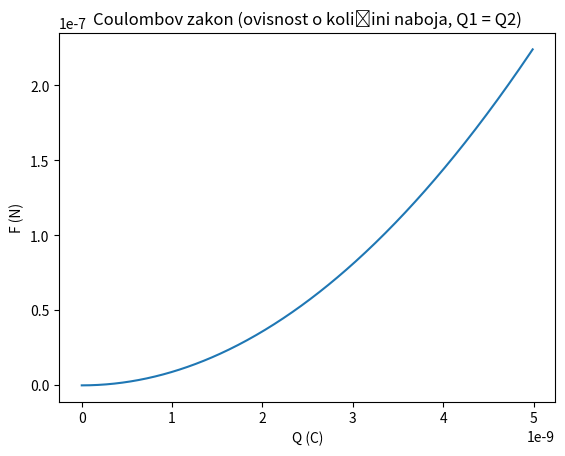

Here is the Python script that generated this plot: (Note: this script raises an exception after producing the figure.)
# -*- coding: utf-8 -*-

import matplotlib
import matplotlib.pyplot as plt
import numpy as np

r = 1
k = float(9 * 10**9)

# Data for plotting
q = np.arange(0 , 5*10**-9 , 0.01*10**-9)
f = k * ((q*q)/(r*r))

fig, ax = plt.subplots()
ax.plot(q, f)

ax.set(xlabel='Q (C)', ylabel='F (N)', title=u'Coulombov zakon (ovisnost o količini naboja, Q1 = Q2)')
ax.grid(b='false')

ax.set_yticklabels([])
ax.set_xticklabels([])

plt.xlim(xmin=0)
plt.ylim(ymin=0)

plt.show()